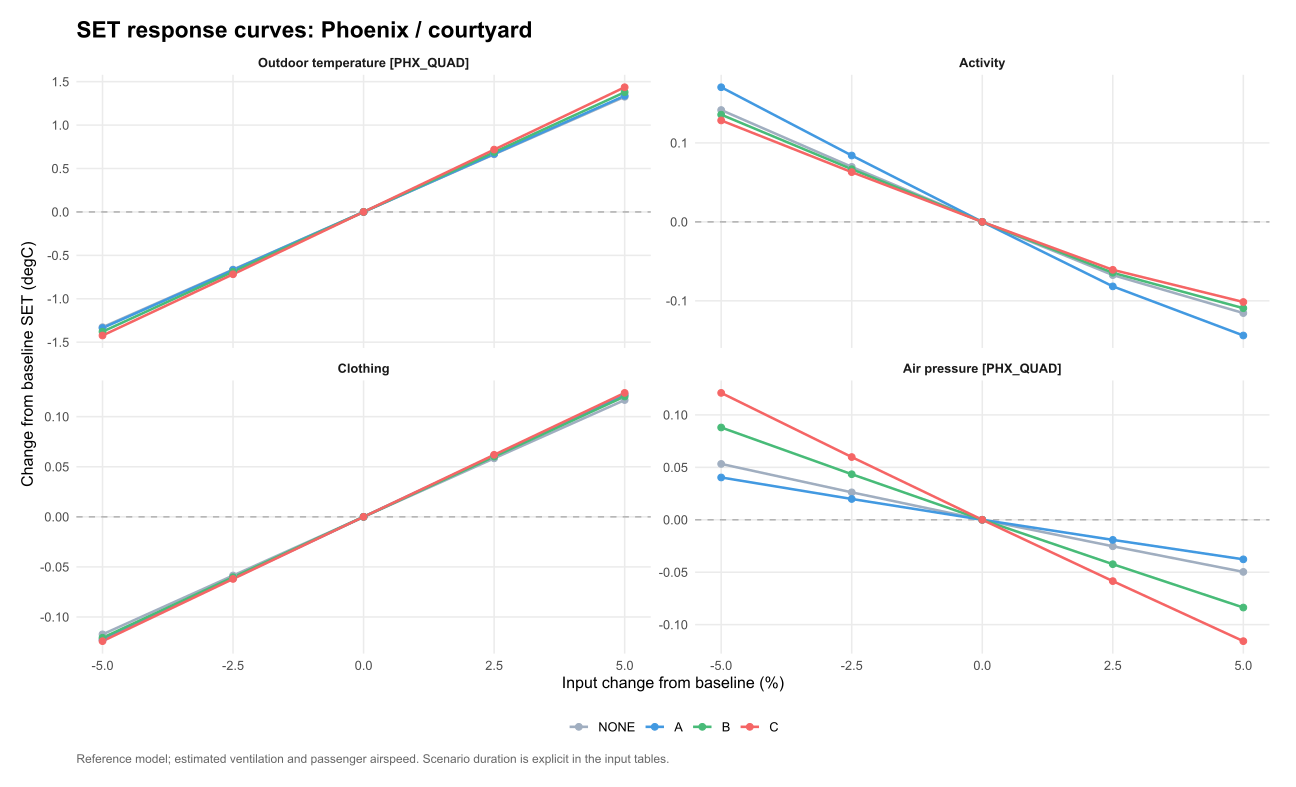

The table this chart was drawn from, first rows:
venue, scenario, option, parameter, value, mean_SET, mean_SET_drop, kWh, water_kg, purchase_cost, eta, L, comfort_basis, delta_eta, delta_L, chosen_option, baseline_choice, site, panel, base_SET, delta_SET, input_change, parameter_label
PHX_QUAD, summer_mean_1h, NONE, weather_occ.11.pressure, 90582, 26.52, 0, 0, 0, 0, NA, NA, per_person, NA, NA, NA, NA, Phoenix / courtyard, Phoenix / courtyard?summer_mean_1h, 26.47, 0.05325, -5, Air pressure [PHX_QUAD]
PHX_QUAD, summer_mean_1h, NONE, weather_occ.11.pressure, 100118, 26.42, 0, 0, 0, 0, NA, NA, per_person, NA, NA, NA, NA, Phoenix / courtyard, Phoenix / courtyard?summer_mean_1h, 26.47, -0.0497, 5, Air pressure [PHX_QUAD]
PHX_QUAD, summer_mean_1h, NONE, weather_occ.11.pressure, 97734, 26.45, 0, 0, 0, 0, NA, NA, per_person, NA, NA, NA, NA, Phoenix / courtyard, Phoenix / courtyard?summer_mean_1h, 26.47, -0.02527, 2.5, Air pressure [PHX_QUAD]
PHX_QUAD, summer_mean_1h, NONE, weather_occ.11.pressure, 92966, 26.5, 0, 0, 0, 0, NA, NA, per_person, NA, NA, NA, NA, Phoenix / courtyard, Phoenix / courtyard?summer_mean_1h, 26.47, 0.02615, -2.5, Air pressure [PHX_QUAD]
PHX_QUAD, summer_mean_1h, NONE, groups.1.met, 1.05, 26.36, 0, 0, 0, 0, NA, NA, per_person, NA, NA, NA, NA, Phoenix / courtyard, Phoenix / courtyard?summer_mean_1h, 26.47, -0.1155, 5, Activity
PHX_QUAD, summer_mean_1h, NONE, weather_occ.11.pressure, 95350, 26.47, 0, 0, 0, 0, NA, NA, per_person, NA, NA, NA, NA, Phoenix / courtyard, Phoenix / courtyard?summer_mean_1h, 26.47, 0, 0, Air pressure [PHX_QUAD]
PHX_QUAD, summer_mean_1h, NONE, groups.1.met, 0.975, 26.54, 0, 0, 0, 0, NA, NA, per_person, NA, NA, NA, NA, Phoenix / courtyard, Phoenix / courtyard?summer_mean_1h, 26.47, 0.06965, -2.5, Activity
PHX_QUAD, summer_mean_1h, NONE, groups.1.met, 1, 26.47, 0, 0, 0, 0, NA, NA, per_person, NA, NA, NA, NA, Phoenix / courtyard, Phoenix / courtyard?summer_mean_1h, 26.47, 0, 0, Activity
PHX_QUAD, summer_mean_1h, NONE, groups.1.clo, 0.342, 26.35, 0, 0, 0, 0, NA, NA, per_person, NA, NA, NA, NA, Phoenix / courtyard, Phoenix / courtyard?summer_mean_1h, 26.47, -0.1173, -5, Clothing
PHX_QUAD, summer_mean_1h, NONE, groups.1.met, 1.025, 26.4, 0, 0, 0, 0, NA, NA, per_person, NA, NA, NA, NA, Phoenix / courtyard, Phoenix / courtyard?summer_mean_1h, 26.47, -0.06741, 2.5, Activity
PHX_QUAD, summer_mean_1h, NONE, groups.1.clo, 0.351, 26.41, 0, 0, 0, 0, NA, NA, per_person, NA, NA, NA, NA, Phoenix / courtyard, Phoenix / courtyard?summer_mean_1h, 26.47, -0.05857, -2.5, Clothing
PHX_QUAD, summer_mean_1h, NONE, weather_occ.11.T, 31.35, 25.14, 0, 0, 0, 0, NA, NA, per_person, NA, NA, NA, NA, Phoenix / courtyard, Phoenix / courtyard?summer_mean_1h, 26.47, -1.327, -5, Outdoor temperature [PHX_QUAD]
PHX_QUAD, summer_mean_1h, NONE, groups.1.clo, 0.36, 26.47, 0, 0, 0, 0, NA, NA, per_person, NA, NA, NA, NA, Phoenix / courtyard, Phoenix / courtyard?summer_mean_1h, 26.47, 0, 0, Clothing
PHX_QUAD, summer_mean_1h, NONE, weather_occ.11.T, 32.17, 25.81, 0, 0, 0, 0, NA, NA, per_person, NA, NA, NA, NA, Phoenix / courtyard, Phoenix / courtyard?summer_mean_1h, 26.47, -0.6635, -2.5, Outdoor temperature [PHX_QUAD]
PHX_QUAD, summer_mean_1h, NONE, groups.1.clo, 0.369, 26.53, 0, 0, 0, 0, NA, NA, per_person, NA, NA, NA, NA, Phoenix / courtyard, Phoenix / courtyard?summer_mean_1h, 26.47, 0.05839, 2.5, Clothing
PHX_QUAD, summer_mean_1h, NONE, weather_occ.11.T, 33, 26.47, 0, 0, 0, 0, NA, NA, per_person, NA, NA, NA, NA, Phoenix / courtyard, Phoenix / courtyard?summer_mean_1h, 26.47, 0, 0, Outdoor temperature [PHX_QUAD]
PHX_QUAD, summer_mean_1h, NONE, groups.1.clo, 0.378, 26.59, 0, 0, 0, 0, NA, NA, per_person, NA, NA, NA, NA, Phoenix / courtyard, Phoenix / courtyard?summer_mean_1h, 26.47, 0.1166, 5, Clothing
PHX_QUAD, summer_mean_1h, NONE, weather_occ.11.T, 33.83, 27.13, 0, 0, 0, 0, NA, NA, per_person, NA, NA, NA, NA, Phoenix / courtyard, Phoenix / courtyard?summer_mean_1h, 26.47, 0.6632, 2.5, Outdoor temperature [PHX_QUAD]
PHX_QUAD, summer_mean_1h, NONE, groups.1.met, 0.95, 26.61, 0, 0, 0, 0, NA, NA, per_person, NA, NA, NA, NA, Phoenix / courtyard, Phoenix / courtyard?summer_mean_1h, 26.47, 0.1416, -5, Activity
PHX_QUAD, summer_mean_1h, NONE, weather_occ.11.T, 34.65, 27.8, 0, 0, 0, 0, NA, NA, per_person, NA, NA, NA, NA, Phoenix / courtyard, Phoenix / courtyard?summer_mean_1h, 26.47, 1.326, 5, Outdoor temperature [PHX_QUAD]
PHX_QUAD, summer_mean_1h, A, groups.1.met, 1.05, 25.74, 0.6198, 0.25, 0, 1499, NA, NA, per_person, NA, NA, NA, NA, Phoenix / courtyard, Phoenix / courtyard?summer_mean_1h, 25.88, -0.1439, 5, Activity
PHX_QUAD, summer_mean_1h, A, weather_occ.11.T, 31.35, 24.54, 0.6011, 0.25, 0, 1499, NA, NA, per_person, NA, NA, NA, NA, Phoenix / courtyard, Phoenix / courtyard?summer_mean_1h, 25.88, -1.337, -5, Outdoor temperature [PHX_QUAD]
PHX_QUAD, summer_mean_1h, A, weather_occ.11.T, 32.17, 25.21, 0.5964, 0.25, 0, 1499, NA, NA, per_person, NA, NA, NA, NA, Phoenix / courtyard, Phoenix / courtyard?summer_mean_1h, 25.88, -0.6686, -2.5, Outdoor temperature [PHX_QUAD]
PHX_QUAD, summer_mean_1h, A, weather_occ.11.T, 33, 25.88, 0.5914, 0.25, 0, 1499, NA, NA, per_person, NA, NA, NA, NA, Phoenix / courtyard, Phoenix / courtyard?summer_mean_1h, 25.88, 0, 0, Outdoor temperature [PHX_QUAD]
PHX_QUAD, summer_mean_1h, A, weather_occ.11.T, 33.83, 26.55, 0.586, 0.25, 0, 1499, NA, NA, per_person, NA, NA, NA, NA, Phoenix / courtyard, Phoenix / courtyard?summer_mean_1h, 25.88, 0.6687, 2.5, Outdoor temperature [PHX_QUAD]
PHX_QUAD, summer_mean_1h, A, weather_occ.11.T, 34.65, 27.22, 0.5801, 0.25, 0, 1499, NA, NA, per_person, NA, NA, NA, NA, Phoenix / courtyard, Phoenix / courtyard?summer_mean_1h, 25.88, 1.337, 5, Outdoor temperature [PHX_QUAD]
PHX_QUAD, summer_mean_1h, A, weather_occ.11.pressure, 90582, 25.92, 0.6043, 0.25, 0, 1499, NA, NA, per_person, NA, NA, NA, NA, Phoenix / courtyard, Phoenix / courtyard?summer_mean_1h, 25.88, 0.04033, -5, Air pressure [PHX_QUAD]
PHX_QUAD, summer_mean_1h, A, weather_occ.11.pressure, 92966, 25.9, 0.5977, 0.25, 0, 1499, NA, NA, per_person, NA, NA, NA, NA, Phoenix / courtyard, Phoenix / courtyard?summer_mean_1h, 25.88, 0.01982, -2.5, Air pressure [PHX_QUAD]
PHX_QUAD, summer_mean_1h, A, weather_occ.11.pressure, 95350, 25.88, 0.5914, 0.25, 0, 1499, NA, NA, per_person, NA, NA, NA, NA, Phoenix / courtyard, Phoenix / courtyard?summer_mean_1h, 25.88, 0, 0, Air pressure [PHX_QUAD]
PHX_QUAD, summer_mean_1h, A, weather_occ.11.pressure, 97734, 25.86, 0.5853, 0.25, 0, 1499, NA, NA, per_person, NA, NA, NA, NA, Phoenix / courtyard, Phoenix / courtyard?summer_mean_1h, 25.88, -0.01918, 2.5, Air pressure [PHX_QUAD]
PHX_QUAD, summer_mean_1h, A, groups.1.clo, 0.378, 26, 0.586, 0.25, 0, 1499, NA, NA, per_person, NA, NA, NA, NA, Phoenix / courtyard, Phoenix / courtyard?summer_mean_1h, 25.88, 0.122, 5, Clothing
PHX_QUAD, summer_mean_1h, A, weather_occ.11.pressure, 100118, 25.84, 0.5794, 0.25, 0, 1499, NA, NA, per_person, NA, NA, NA, NA, Phoenix / courtyard, Phoenix / courtyard?summer_mean_1h, 25.88, -0.03773, 5, Air pressure [PHX_QUAD]
PHX_QUAD, summer_mean_1h, A, groups.1.met, 0.95, 26.05, 0.5625, 0.25, 0, 1499, NA, NA, per_person, NA, NA, NA, NA, Phoenix / courtyard, Phoenix / courtyard?summer_mean_1h, 25.88, 0.1705, -5, Activity
PHX_QUAD, summer_mean_1h, A, groups.1.clo, 0.342, 25.76, 0.5968, 0.25, 0, 1499, NA, NA, per_person, NA, NA, NA, NA, Phoenix / courtyard, Phoenix / courtyard?summer_mean_1h, 25.88, -0.1228, -5, Clothing
PHX_QUAD, summer_mean_1h, A, groups.1.met, 0.975, 25.96, 0.577, 0.25, 0, 1499, NA, NA, per_person, NA, NA, NA, NA, Phoenix / courtyard, Phoenix / courtyard?summer_mean_1h, 25.88, 0.08404, -2.5, Activity
PHX_QUAD, summer_mean_1h, A, groups.1.clo, 0.351, 25.82, 0.5941, 0.25, 0, 1499, NA, NA, per_person, NA, NA, NA, NA, Phoenix / courtyard, Phoenix / courtyard?summer_mean_1h, 25.88, -0.06129, -2.5, Clothing
PHX_QUAD, summer_mean_1h, A, groups.1.met, 1, 25.88, 0.5914, 0.25, 0, 1499, NA, NA, per_person, NA, NA, NA, NA, Phoenix / courtyard, Phoenix / courtyard?summer_mean_1h, 25.88, 0, 0, Activity
PHX_QUAD, summer_mean_1h, A, groups.1.clo, 0.36, 25.88, 0.5914, 0.25, 0, 1499, NA, NA, per_person, NA, NA, NA, NA, Phoenix / courtyard, Phoenix / courtyard?summer_mean_1h, 25.88, 0, 0, Clothing
PHX_QUAD, summer_mean_1h, A, groups.1.met, 1.025, 25.8, 0.6057, 0.25, 0, 1499, NA, NA, per_person, NA, NA, NA, NA, Phoenix / courtyard, Phoenix / courtyard?summer_mean_1h, 25.88, -0.08169, 2.5, Activity
PHX_QUAD, summer_mean_1h, A, groups.1.clo, 0.369, 25.94, 0.5887, 0.25, 0, 1499, NA, NA, per_person, NA, NA, NA, NA, Phoenix / courtyard, Phoenix / courtyard?summer_mean_1h, 25.88, 0.06108, 2.5, Clothing
PHX_QUAD, summer_mean_1h, B, groups.1.clo, 0.36, 25.68, 0.7909, 1.2, 32.76, 4159, NA, NA, per_person, NA, NA, NA, NA, Phoenix / courtyard, Phoenix / courtyard?summer_mean_1h, 25.68, 0, 0, Clothing
PHX_QUAD, summer_mean_1h, B, groups.1.clo, 0.351, 25.62, 0.7927, 1.2, 32.76, 4159, NA, NA, per_person, NA, NA, NA, NA, Phoenix / courtyard, Phoenix / courtyard?summer_mean_1h, 25.68, -0.0603, -2.5, Clothing
PHX_QUAD, summer_mean_1h, B, groups.1.clo, 0.378, 25.8, 0.7874, 1.2, 32.76, 4159, NA, NA, per_person, NA, NA, NA, NA, Phoenix / courtyard, Phoenix / courtyard?summer_mean_1h, 25.68, 0.1202, 5, Clothing
PHX_QUAD, summer_mean_1h, B, groups.1.clo, 0.369, 25.74, 0.7892, 1.2, 32.76, 4159, NA, NA, per_person, NA, NA, NA, NA, Phoenix / courtyard, Phoenix / courtyard?summer_mean_1h, 25.68, 0.06015, 2.5, Clothing
PHX_QUAD, summer_mean_1h, B, groups.1.clo, 0.342, 25.56, 0.7943, 1.2, 32.76, 4159, NA, NA, per_person, NA, NA, NA, NA, Phoenix / courtyard, Phoenix / courtyard?summer_mean_1h, 25.68, -0.1207, -5, Clothing
PHX_QUAD, summer_mean_1h, B, groups.1.met, 0.95, 25.82, 0.7968, 1.2, 32.76, 4159, NA, NA, per_person, NA, NA, NA, NA, Phoenix / courtyard, Phoenix / courtyard?summer_mean_1h, 25.68, 0.1358, -5, Activity
PHX_QUAD, summer_mean_1h, B, groups.1.met, 0.975, 25.75, 0.7939, 1.2, 32.76, 4159, NA, NA, per_person, NA, NA, NA, NA, Phoenix / courtyard, Phoenix / courtyard?summer_mean_1h, 25.68, 0.06673, -2.5, Activity
PHX_QUAD, summer_mean_1h, B, groups.1.met, 1, 25.68, 0.7909, 1.2, 32.76, 4159, NA, NA, per_person, NA, NA, NA, NA, Phoenix / courtyard, Phoenix / courtyard?summer_mean_1h, 25.68, 0, 0, Activity
PHX_QUAD, summer_mean_1h, B, groups.1.met, 1.025, 25.62, 0.788, 1.2, 32.76, 4159, NA, NA, per_person, NA, NA, NA, NA, Phoenix / courtyard, Phoenix / courtyard?summer_mean_1h, 25.68, -0.06445, 2.5, Activity
PHX_QUAD, summer_mean_1h, B, weather_occ.11.T, 34.65, 27.06, 0.7385, 1.2, 32.55, 4159, NA, NA, per_person, NA, NA, NA, NA, Phoenix / courtyard, Phoenix / courtyard?summer_mean_1h, 25.68, 1.378, 5, Outdoor temperature [PHX_QUAD]
PHX_QUAD, summer_mean_1h, B, groups.1.met, 1.05, 25.57, 0.7848, 1.2, 32.76, 4159, NA, NA, per_person, NA, NA, NA, NA, Phoenix / courtyard, Phoenix / courtyard?summer_mean_1h, 25.68, -0.1093, 5, Activity
PHX_QUAD, summer_mean_1h, B, weather_occ.11.T, 31.35, 24.3, 0.8425, 1.2, 32.97, 4159, NA, NA, per_person, NA, NA, NA, NA, Phoenix / courtyard, Phoenix / courtyard?summer_mean_1h, 25.68, -1.379, -5, Outdoor temperature [PHX_QUAD]
PHX_QUAD, summer_mean_1h, B, weather_occ.11.T, 32.17, 24.99, 0.8168, 1.2, 32.86, 4159, NA, NA, per_person, NA, NA, NA, NA, Phoenix / courtyard, Phoenix / courtyard?summer_mean_1h, 25.68, -0.6895, -2.5, Outdoor temperature [PHX_QUAD]
PHX_QUAD, summer_mean_1h, B, weather_occ.11.T, 33, 25.68, 0.7909, 1.2, 32.76, 4159, NA, NA, per_person, NA, NA, NA, NA, Phoenix / courtyard, Phoenix / courtyard?summer_mean_1h, 25.68, 0, 0, Outdoor temperature [PHX_QUAD]
PHX_QUAD, summer_mean_1h, B, weather_occ.11.T, 33.83, 26.37, 0.7649, 1.2, 32.65, 4159, NA, NA, per_person, NA, NA, NA, NA, Phoenix / courtyard, Phoenix / courtyard?summer_mean_1h, 25.68, 0.6893, 2.5, Outdoor temperature [PHX_QUAD]
PHX_QUAD, summer_mean_1h, B, weather_occ.11.pressure, 90582, 25.77, 0.7562, 1.2, 31.12, 4159, NA, NA, per_person, NA, NA, NA, NA, Phoenix / courtyard, Phoenix / courtyard?summer_mean_1h, 25.68, 0.08799, -5, Air pressure [PHX_QUAD]
PHX_QUAD, summer_mean_1h, B, weather_occ.11.pressure, 92966, 25.72, 0.7737, 1.2, 31.94, 4159, NA, NA, per_person, NA, NA, NA, NA, Phoenix / courtyard, Phoenix / courtyard?summer_mean_1h, 25.68, 0.04343, -2.5, Air pressure [PHX_QUAD]
PHX_QUAD, summer_mean_1h, B, weather_occ.11.pressure, 100118, 25.6, 0.8249, 1.2, 34.39, 4159, NA, NA, per_person, NA, NA, NA, NA, Phoenix / courtyard, Phoenix / courtyard?summer_mean_1h, 25.68, -0.08368, 5, Air pressure [PHX_QUAD]
PHX_QUAD, summer_mean_1h, B, weather_occ.11.pressure, 95350, 25.68, 0.7909, 1.2, 32.76, 4159, NA, NA, per_person, NA, NA, NA, NA, Phoenix / courtyard, Phoenix / courtyard?summer_mean_1h, 25.68, 0, 0, Air pressure [PHX_QUAD]
PHX_QUAD, summer_mean_1h, B, weather_occ.11.pressure, 97734, 25.64, 0.808, 1.2, 33.57, 4159, NA, NA, per_person, NA, NA, NA, NA, Phoenix / courtyard, Phoenix / courtyard?summer_mean_1h, 25.68, -0.04235, 2.5, Air pressure [PHX_QUAD]
... 20 more rows
